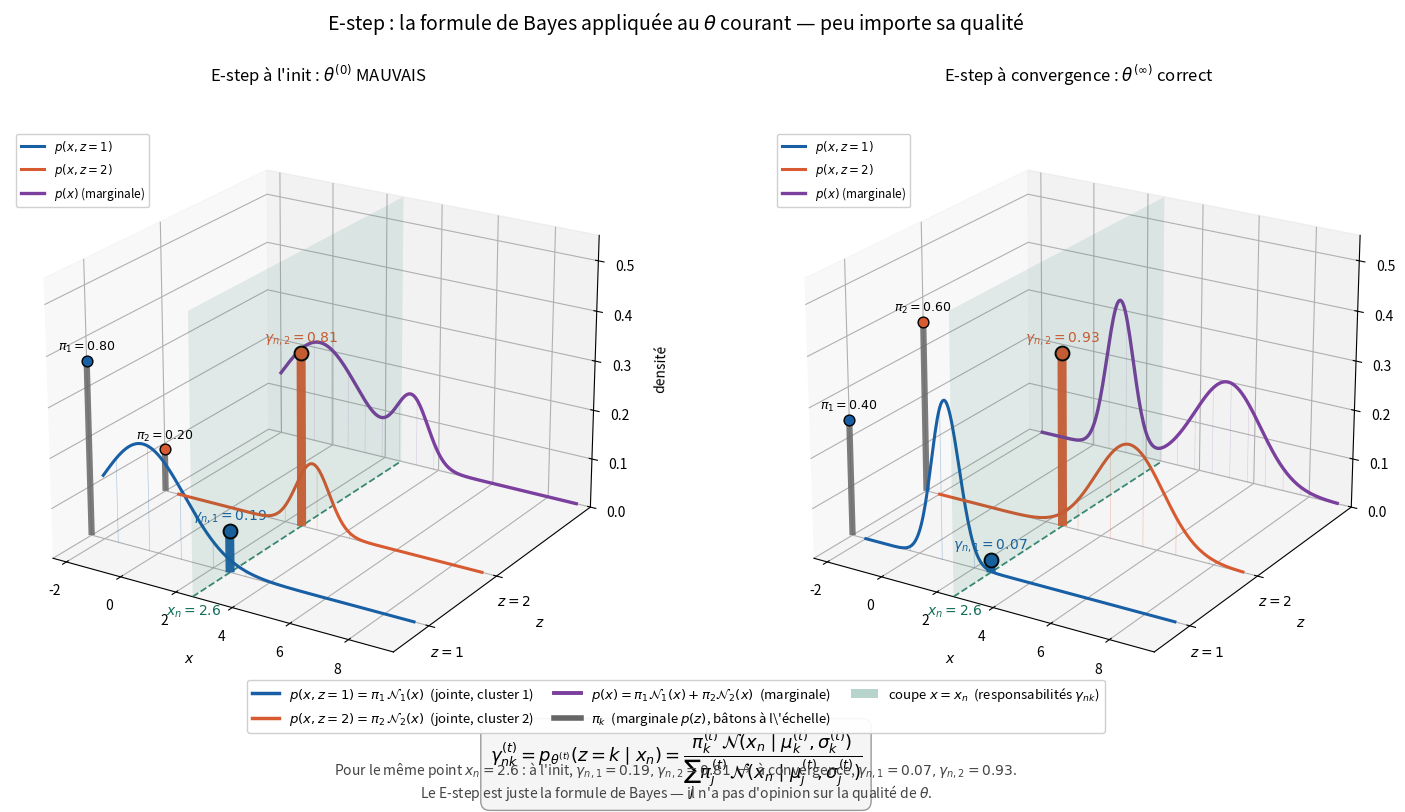

This chart was generated by the following Python code: (Note: this script raises an exception after producing the figure.)
"""
Génère em_estep_comparison.png : E-step à l'init vs à convergence.

Deux panneaux 3D côte à côte, même structure que gmm_prior_vs_posterior :
- À gauche : E-step à l'init avec des paramètres MAUVAIS (mu, sigma, pi mal placés).
  Les responsabilités gamma_nk pour x_n = 2.6 sont donc "fausses" par rapport
  à la vraie structure du dataset.
- À droite : E-step à convergence avec des paramètres CORRECTS.
  Les responsabilités sont maintenant cohérentes.

Le message : le E-step n'est qu'une formule mécanique de Bayes appliquée
au theta courant — peu importe sa qualité, on l'applique tel quel.

Output : em_estep_comparison.png dans le même dossier que ce script.
"""

import numpy as np
import matplotlib.pyplot as plt
from mpl_toolkits.mplot3d import Axes3D  # noqa
from mpl_toolkits.mplot3d.art3d import Poly3DCollection
from scipy.stats import norm
import os

# ---------------------------------------------------------------------
# Deux jeux de paramètres : mauvais (init) et bons (convergence)
# ---------------------------------------------------------------------
# Init : très mauvais
params_bad = dict(pi1=0.8, pi2=0.2, mu1=-0.5, mu2=3.0, sigma1=1.5, sigma2=0.6)
# Convergence : les vrais paramètres
params_good = dict(pi1=0.4, pi2=0.6, mu1=1.0, mu2=5.0, sigma1=0.5, sigma2=1.2)

x_n = 2.6  # même point pour les deux

# ---------------------------------------------------------------------
# Helpers
# ---------------------------------------------------------------------
def comp(x, k, p):
    if k == 1:
        return norm.pdf(x, p['mu1'], p['sigma1'])
    return norm.pdf(x, p['mu2'], p['sigma2'])

def mixture(x, p):
    return p['pi1'] * comp(x, 1, p) + p['pi2'] * comp(x, 2, p)

def responsibilities(x, p):
    n1 = p['pi1'] * comp(x, 1, p)
    n2 = p['pi2'] * comp(x, 2, p)
    Z = n1 + n2
    return n1 / Z, n2 / Z

# ---------------------------------------------------------------------
# Fonction qui dessine un panneau 3D avec les paramètres donnés
# ---------------------------------------------------------------------
def draw_panel(ax, p, title):
    color_c1 = '#185FA5'
    color_c2 = '#D85A30'
    color_mix = '#7B3F9E'
    color_post = '#0F6E56'
    color_prior = '#666'

    x_grid = np.linspace(-2, 9, 250)
    N1 = p['pi1'] * norm.pdf(x_grid, p['mu1'], p['sigma1'])
    N2 = p['pi2'] * norm.pdf(x_grid, p['mu2'], p['sigma2'])
    mix = N1 + N2

    x_min, x_max = -2.5, 9.5
    z_min, z_max = 0.5, 3.5
    p_max = 0.55  # un peu plus grand pour absorber les distributions étalées

    y_back = z_max
    x_left = x_min

    g1, g2 = responsibilities(x_n, p)

    # Mise à l'échelle visuelle
    visual_max = 0.35
    scale_prior = visual_max / max(p['pi1'], p['pi2'])
    scale_post = visual_max / max(g1, g2)

    # 1. Jointe : deux rubans
    z1 = np.ones_like(x_grid) * 1.0
    ax.plot(x_grid, z1, N1, color=color_c1, linewidth=2.2, zorder=4,
            label=r'$p(x, z=1)$')

    z2 = np.ones_like(x_grid) * 2.0
    ax.plot(x_grid, z2, N2, color=color_c2, linewidth=2.2, zorder=4,
            label=r'$p(x, z=2)$')

    for xv in np.linspace(x_min + 1, x_max - 0.5, 10):
        n1v = p['pi1'] * norm.pdf(xv, p['mu1'], p['sigma1'])
        n2v = p['pi2'] * norm.pdf(xv, p['mu2'], p['sigma2'])
        if n1v > 0.005:
            ax.plot([xv, xv], [1.0, 1.0], [0, n1v], color=color_c1, linewidth=0.5, alpha=0.3)
        if n2v > 0.005:
            ax.plot([xv, xv], [2.0, 2.0], [0, n2v], color=color_c2, linewidth=0.5, alpha=0.3)

    # 2. Marginale p(x) sur mur fond
    y_back_arr = np.ones_like(x_grid) * y_back
    ax.plot(x_grid, y_back_arr, mix, color=color_mix, linewidth=2.4, zorder=3,
            label=r'$p(x)$ (marginale)')
    for xv in np.linspace(x_min + 0.5, x_max - 0.5, 18):
        mv = mixture(xv, p)
        if mv > 0.005:
            ax.plot([xv, xv], [y_back, y_back], [0, mv],
                    color=color_mix, linewidth=0.4, alpha=0.22)

    # 3. Marginale p(z) sur mur gauche
    for zk, pik, col, k in [(1.0, p['pi1'], color_c1, 1), (2.0, p['pi2'], color_c2, 2)]:
        h = pik * scale_prior
        ax.plot([x_left, x_left], [zk, zk], [0, h],
                color=color_prior, linewidth=4.5, solid_capstyle='butt', alpha=0.85)
        ax.scatter([x_left], [zk], [h], color=col, s=60, edgecolor='black',
                   linewidth=1, zorder=5)
        ax.text(x_left, zk, h + 0.022,
                fr'$\pi_{k}={pik:.2f}$',
                fontsize=9, color='black', ha='center', fontweight='bold')

    # 4. Coupe conditionnelle à x_n
    zz = np.array([z_min, z_max, z_max, z_min])
    pp = np.array([0, 0, p_max, p_max])
    verts = [list(zip([x_n]*4, zz, pp))]
    plane = Poly3DCollection(verts, alpha=0.10, facecolor=color_post, edgecolor='none')
    ax.add_collection3d(plane)

    ax.plot([x_n, x_n], [z_min, z_max], [0, 0], color=color_post, linewidth=1.3,
            linestyle='--', alpha=0.8)
    ax.text(x_n, z_min - 0.35, 0, fr'$x_n={x_n}$', fontsize=10,
            color=color_post, fontweight='bold')

    for zk, gk, col, k in [(1.0, g1, color_c1, 1), (2.0, g2, color_c2, 2)]:
        h = gk * scale_post
        ax.plot([x_n, x_n], [zk, zk], [0, h],
                color=col, linewidth=6.5, solid_capstyle='butt', alpha=0.95)
        ax.scatter([x_n], [zk], [h], color=col, s=100, edgecolor='black',
                   linewidth=1.4, zorder=6)
        ax.text(x_n, zk, h + 0.025,
                fr'$\gamma_{{n,{k}}}={gk:.2f}$',
                fontsize=10, color=col, ha='center', fontweight='bold')

    # Mise en forme
    ax.set_xlabel(r'$x$', fontsize=10, labelpad=8)
    ax.set_ylabel(r'$z$', fontsize=10, labelpad=8)
    ax.set_zlabel(r'densité', fontsize=10, labelpad=8)
    ax.set_xlim(x_min, x_max)
    ax.set_ylim(z_min, z_max)
    ax.set_zlim(0, p_max)
    ax.set_yticks([1, 2])
    ax.set_yticklabels([r'$z=1$', r'$z=2$'])
    ax.view_init(elev=22, azim=-58)
    ax.set_title(title, fontsize=12, pad=12)

    # Légende du panneau (compacte)
    ax.legend(loc='upper left', fontsize=8.5, framealpha=0.92,
              bbox_to_anchor=(0.0, 0.95))

# ---------------------------------------------------------------------
# Figure avec deux panneaux 3D
# ---------------------------------------------------------------------
fig = plt.figure(figsize=(18, 8))

ax_bad = fig.add_subplot(1, 2, 1, projection='3d')
draw_panel(ax_bad, params_bad,
           r"E-step à l'init : $\theta^{(0)}$ MAUVAIS")

ax_good = fig.add_subplot(1, 2, 2, projection='3d')
draw_panel(ax_good, params_good,
           r"E-step à convergence : $\theta^{(\infty)}$ correct")

# Titre global
fig.suptitle("E-step : la formule de Bayes appliquée au $\\theta$ courant — "
             "peu importe sa qualité",
             fontsize=14, y=0.99)

# Légende globale en bas (sous les panneaux, avant l'encadré de formule)
# Création de proxy artists pour la légende partagée
from matplotlib.lines import Line2D
from matplotlib.patches import Patch
legend_elements = [
    Line2D([0], [0], color='#185FA5', linewidth=2.5,
           label=r'$p(x, z=1) = \pi_1\,\mathcal{N}_1(x)$  (jointe, cluster 1)'),
    Line2D([0], [0], color='#D85A30', linewidth=2.5,
           label=r'$p(x, z=2) = \pi_2\,\mathcal{N}_2(x)$  (jointe, cluster 2)'),
    Line2D([0], [0], color='#7B3F9E', linewidth=2.8,
           label=r'$p(x) = \pi_1\mathcal{N}_1(x) + \pi_2\mathcal{N}_2(x)$  (marginale)'),
    Line2D([0], [0], color='#666', linewidth=4,
           label=r'$\pi_k$  (marginale $p(z)$, bâtons à l\'échelle)'),
    Patch(facecolor='#0F6E56', alpha=0.3, label=r'coupe $x = x_n$  (responsabilités $\gamma_{nk}$)'),
]
fig.legend(handles=legend_elements, loc='upper center', ncol=3,
           bbox_to_anchor=(0.5, 0.16), fontsize=9.5, framealpha=0.93,
           frameon=True, columnspacing=1.5)

# Encadré formule + message pédagogique
fig.text(0.5, 0.05,
         r'$\gamma_{nk}^{(t)} = p_{\theta^{(t)}}(z=k \mid x_n) = '
         r'\dfrac{\pi_k^{(t)}\,\mathcal{N}(x_n \mid \mu_k^{(t)}, \sigma_k^{(t)})}'
         r'{\sum_j \pi_j^{(t)}\,\mathcal{N}(x_n \mid \mu_j^{(t)}, \sigma_j^{(t)})}$',
         ha='center', fontsize=13, color='black',
         bbox=dict(boxstyle='round,pad=0.5', facecolor='#f5f5f5',
                   edgecolor='#999', linewidth=1.0))

# Comparaison numérique sous l'encadré
g1_bad, g2_bad = responsibilities(x_n, params_bad)
g1_good, g2_good = responsibilities(x_n, params_good)
fig.text(0.5, 0.005,
         f"Pour le même point $x_n = {x_n}$ : à l'init, "
         f"$\\gamma_{{n,1}}={g1_bad:.2f}, \\gamma_{{n,2}}={g2_bad:.2f}$  "
         f"→  à convergence, $\\gamma_{{n,1}}={g1_good:.2f}, \\gamma_{{n,2}}={g2_good:.2f}$.\n"
         "Le E-step est juste la formule de Bayes — il n'a pas d'opinion sur la qualité de $\\theta$.",
         ha='center', fontsize=10, color='#444')

plt.tight_layout(rect=[0, 0.20, 1, 0.97])

output_path = os.path.join(os.path.dirname(os.path.abspath(__file__)),
                           'em_estep_comparison.png')
plt.savefig(output_path, dpi=150, bbox_inches='tight', facecolor='white')
print(f"Image sauvegardée : {output_path}")
plt.show()
